Labelled photos from "MLO", an image-classification folder in JustinChien/111project_IDAL. The possible labels are: benign, malignant.

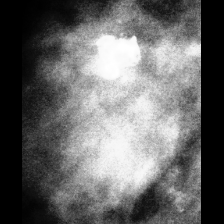
Label: benign

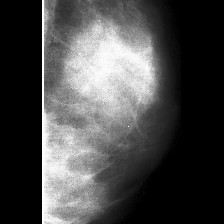
Label: benign

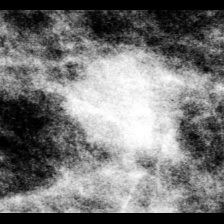
Label: benign

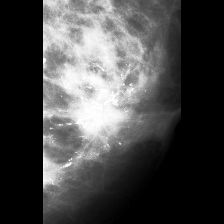
Label: malignant

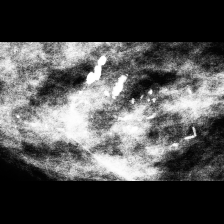
Label: malignant

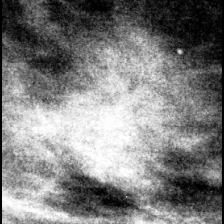
Label: malignant
